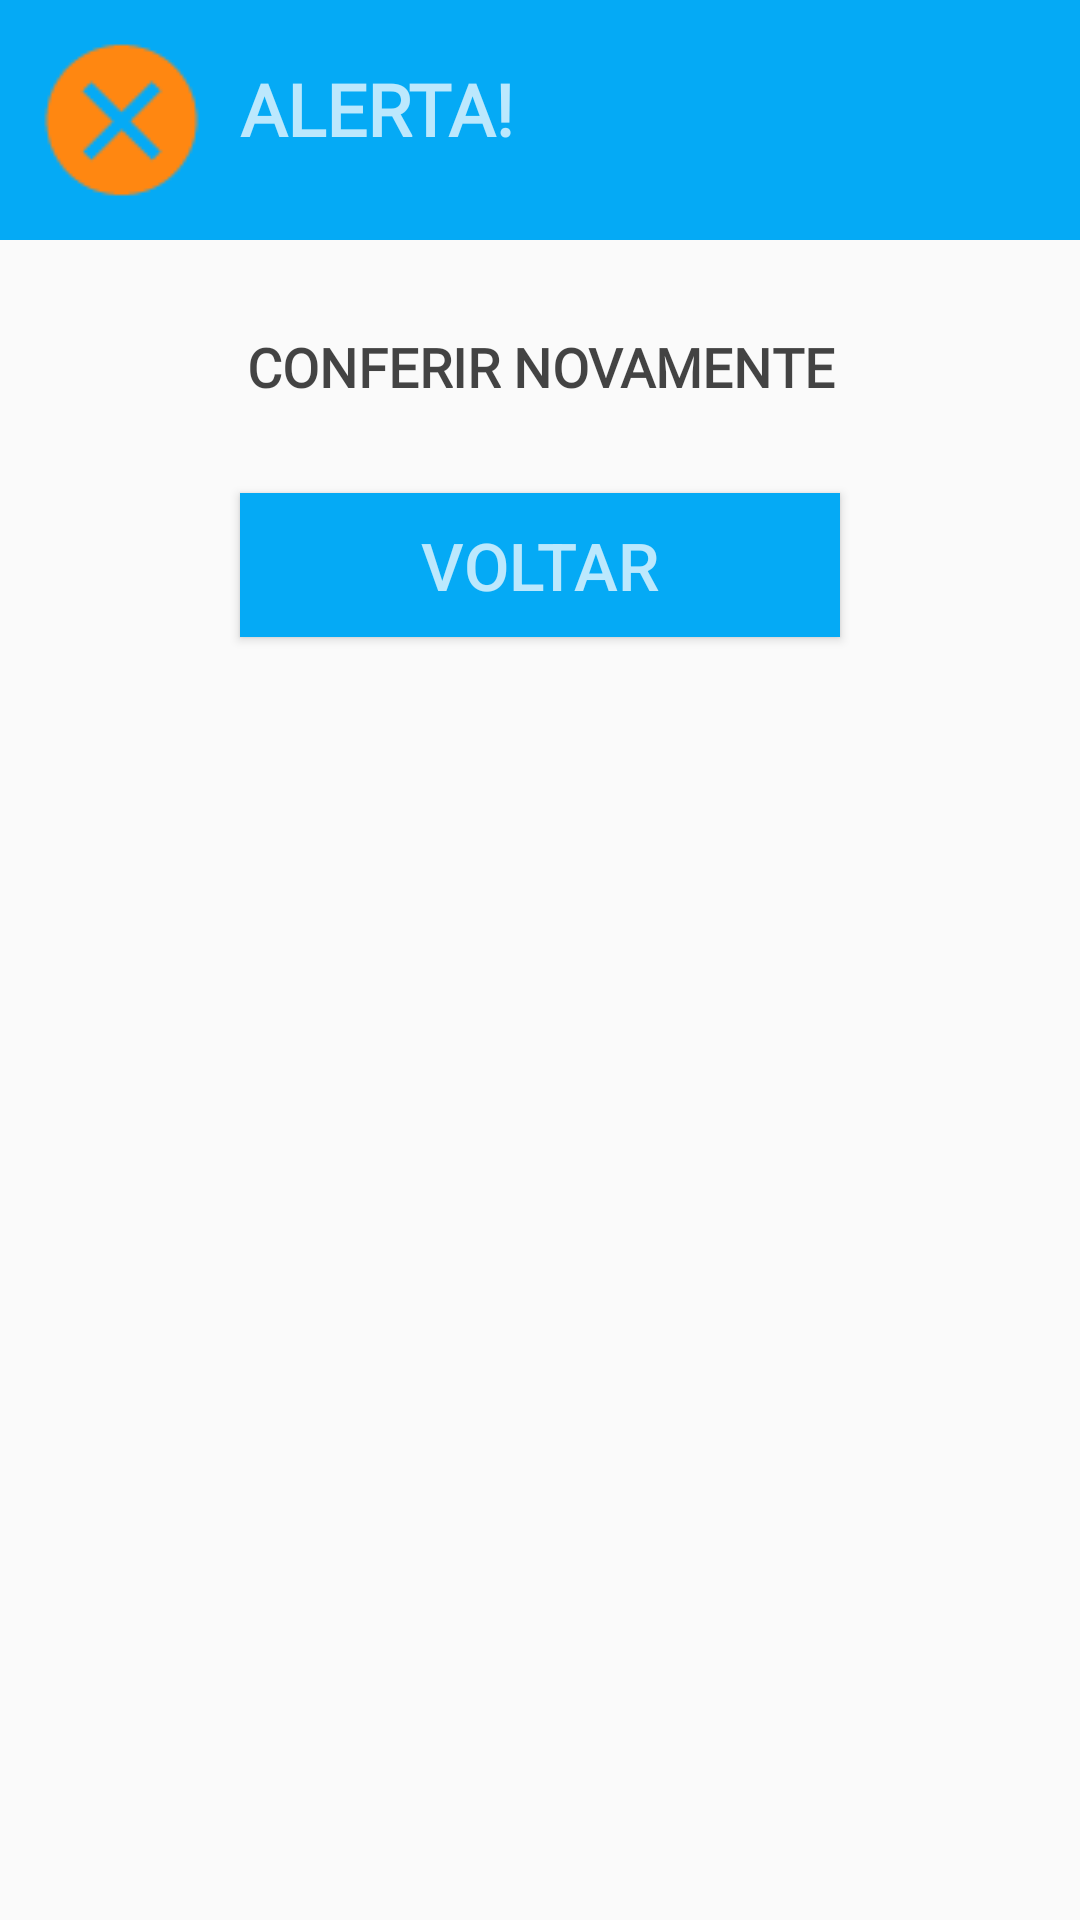

Here is an Android app screen rendered from its layout file. Give the layout XML and the strings, colors and styles it references.
<!-- AndroidManifest.xml: application theme AppTheme -->
<!-- res/layout/dialog_entrada_nok.xml -->
<?xml version="1.0" encoding="utf-8"?>
<LinearLayout xmlns:android="http://schemas.android.com/apk/res/android"
    android:layout_width="match_parent"
    android:layout_height="match_parent"
    android:orientation="vertical">

    <LinearLayout
        android:layout_width="match_parent"
        android:layout_height="wrap_content"
        android:background="@color/colorPrimary"
        android:orientation="horizontal"
        android:padding="10dp">

        <ImageView
            android:id="@+id/ic_entrada_alerta"
            android:layout_width="wrap_content"
            android:layout_height="wrap_content"
            android:layout_gravity="center_vertical"
            android:background="@drawable/icon_cancel"
            android:padding="10dp" />

        <TextView
            android:id="@+id/txt_titulo_alerta"
            android:layout_width="match_parent"
            android:layout_height="wrap_content"
            android:fontFamily="@font/exo_regular"
            android:padding="10dp"
            android:text="ALERTA!"
            android:textColor="@color/colorPrimaryText"
            android:textSize="24sp"
            android:textStyle="bold" />


    </LinearLayout>

    <TextView
        android:id="@+id/txt_mensagem_alerta"
        android:layout_width="match_parent"
        android:layout_height="wrap_content"
        android:layout_marginTop="20dp"
        android:fontFamily="@font/exo_regular"
        android:padding="10dp"
        android:text="Conferir novamente"
        android:textAlignment="center"
        android:textAllCaps="true"
        android:textColor="@color/colorSecondaryText"
        android:textSize="18sp"
        android:textStyle="bold" />

    <Button
        android:id="@+id/button"
        android:layout_width="200dp"
        android:layout_height="wrap_content"
        android:layout_gravity="center_horizontal"
        android:layout_marginTop="20dp"
        android:background="@color/colorPrimary"
        android:text="Voltar"
        android:textColor="@color/colorPrimaryText"
        android:textSize="22sp" />


</LinearLayout>
<!-- resources referenced by this layout -->
<resources>
  <color name="colorPrimary">#05aaf5</color>
  <color name="colorPrimaryText">#bbFFFFFF</color>
  <color name="colorSecondaryText">#bb000000</color>
  <!-- drawable icon_cancel: png bitmap (drawable, 859 bytes) -->
  <style name="AppTheme" parent="Theme.AppCompat.Light.NoActionBar">
          
          <item name="colorPrimary">@color/colorPrimary</item>
          <item name="colorPrimaryDark">@color/colorPrimaryDark</item>
          <item name="colorAccent">@color/colorAccent</item>
      </style>
  <color name="colorPrimaryDark">#16a0e2</color>
  <color name="colorAccent">#DEDC1C</color>
</resources>
